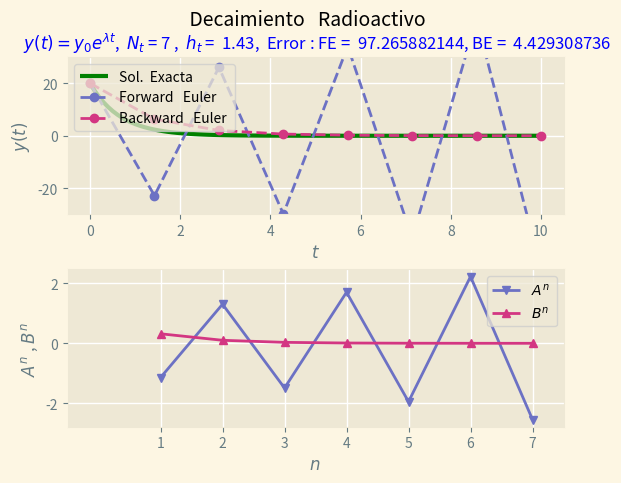

Python code for this plot:
# -*- coding: utf-8 -*-
"""
Created on Mon Dec 14 00:43:10 2020

[redacted]
"""
import numpy as np
import matplotlib.pyplot as plt

def mesh (a, b, Nt ):
    """
    Esta función genera la malla del problema

    Parameters
    ----------
    a : float
        Valor al inicio del dominio.
    b : float
        valor al final del dominio.
    Nt : float
        Número de pasos en el tiempo.

    Returns
    -------
    ht : float
        Tamaño del paso en el tiempo.

    """
    ht = (b-a)/Nt
    return ht

def exactSolution (t, y0 , lam ):
    """
    Esta función calcula la solución exacta del problema

    Parameters
    ----------
    t : float
        Tiempo.
    y0 : float
        Condición inicial. Cantidad de sustancia inicial.
    lam : float
        Constante de decaimiento.

    Returns
    -------
    float
        Cantidad de sustancia en el tiempo t.

    """
    return y0 * np. exp (- lam * t)

def forwardEuler (y, ht , lam ):
    """
    Esta función calcula la solución numérica por el método forward euler

    Parameters
    ----------
    y : float
        Vector con las condiciones a la frontera.
    ht : float
        Tamaño del paso en el tiempo.
    lam : float
        Constante de decaimiento.

    Returns
    -------
    An : float
        vector que contiene la solución con el método Forward Euler.

    """
    A=1-ht*lam
    An = [A]
    for i, val in enumerate (y [0: -1]):
        y[i +1] = A * y[i]
        An. append (An[i] * A)
    return An

def backwardEuler (y, ht , lam ):
    """
    Esta función calcula la solución numérica por el método Backward Euler

    Parameters
    ----------
    y : float
        Vector con las condiciones a la frontera.
    ht : float
        Tamaño del paso en el tiempo.
    lam : float
        Constante de decaimiento.

    Returns
    -------
    Bn : float
        vector que contiene la solución con el método Backward Euler.

    """
    B = 1 /(1 + ht*lam)
    Bn = [B]
    for i, val in enumerate (y [0: -1]):
        y[i +1] = B * y[i]
        Bn. append (Bn[i] * B)
    return Bn


Nt = 7
Tmax = 10
ht = mesh (0, Tmax , Nt)
y0 = 20
lam = 1.5
t = np. linspace (0, Tmax , Nt +1)
yf = np. zeros (Nt +1)
yb = np. zeros (Nt +1)
yf [0] = y0
yb [0] = y0
An = forwardEuler (yf , ht , lam )
Bn = backwardEuler (yb , ht , lam )
tl = np. linspace (0, Tmax , 100)
y_exacta = exactSolution (tl , y0 , lam )
y_exac_p = exactSolution (t, y0 , lam)
norma_error_f = np.linalg.norm(yf - y_exac_p ,2)
norma_error_b = np.linalg.norm(yb - y_exac_p ,2)

Ecuacion = ' $y(t) = y_0 e^{\lambda t}$,' + '  $N_t$ ' + '= {} '. format (Nt) + ',  $h_t$ ' + '=  {:03.2f}'. format (ht)
Error = ',  Error : FE =  {:10.9f}, BE =  {:10.9f}'. format ( norma_error_f , norma_error_b )

plt.style.use(['Solarize_Light2'])
fig,(ax1 , ax2 ) = plt.subplots(2 ,1)
fig.suptitle (' Decaimiento   Radioactivo ', fontsize =14)
ax1.plot (tl , y_exacta , 'g-', lw =3, label ='Sol.  Exacta ')
ax1.plot (t, yf , 'C7o--', label ='Forward   Euler ')
ax1.plot (t, yb , 'C6o--', label ='Backward   Euler ')
ax1.set_title ( Ecuacion + Error , fontsize =12 , color ='blue')
ax1.set_xlim ( -0.5 ,t [ -1]+0.5)
ax1.set_ylim ( -30 ,30)
ax1.set_xlabel ('$t$ ')
ax1.set_ylabel ('$y(t)$')
ax1.legend (loc='upper left', ncol =1, framealpha =0.75 , fancybox =True , fontsize =10)
ax1.grid ( color ='w')
nticks = np.arange(1, Nt +1 ,1)
ax2.plot( nticks , An[: -1] , 'C7v-', label ='$A^n$ ')
ax2.plot( nticks , Bn [: -1] , 'C6^-', label ='$B^n$ ')
ax2.set_xlim( -0.5 , Nt +0.5)
ax2.set_xticks ( nticks )
ax2.set_xlabel ('$n$ ')
ax2.set_ylabel ('$A^n$ , $B^n$ ')
ax2.legend (loc='upper right', ncol =1, framealpha =0.75 , fancybox =True , fontsize =10)
ax2.grid ( color ='w')
plt.subplots_adjust ( hspace =0.35)
plt.savefig('decaimiento_Nt_{}.pdf'.format(Nt))
plt.show ()
